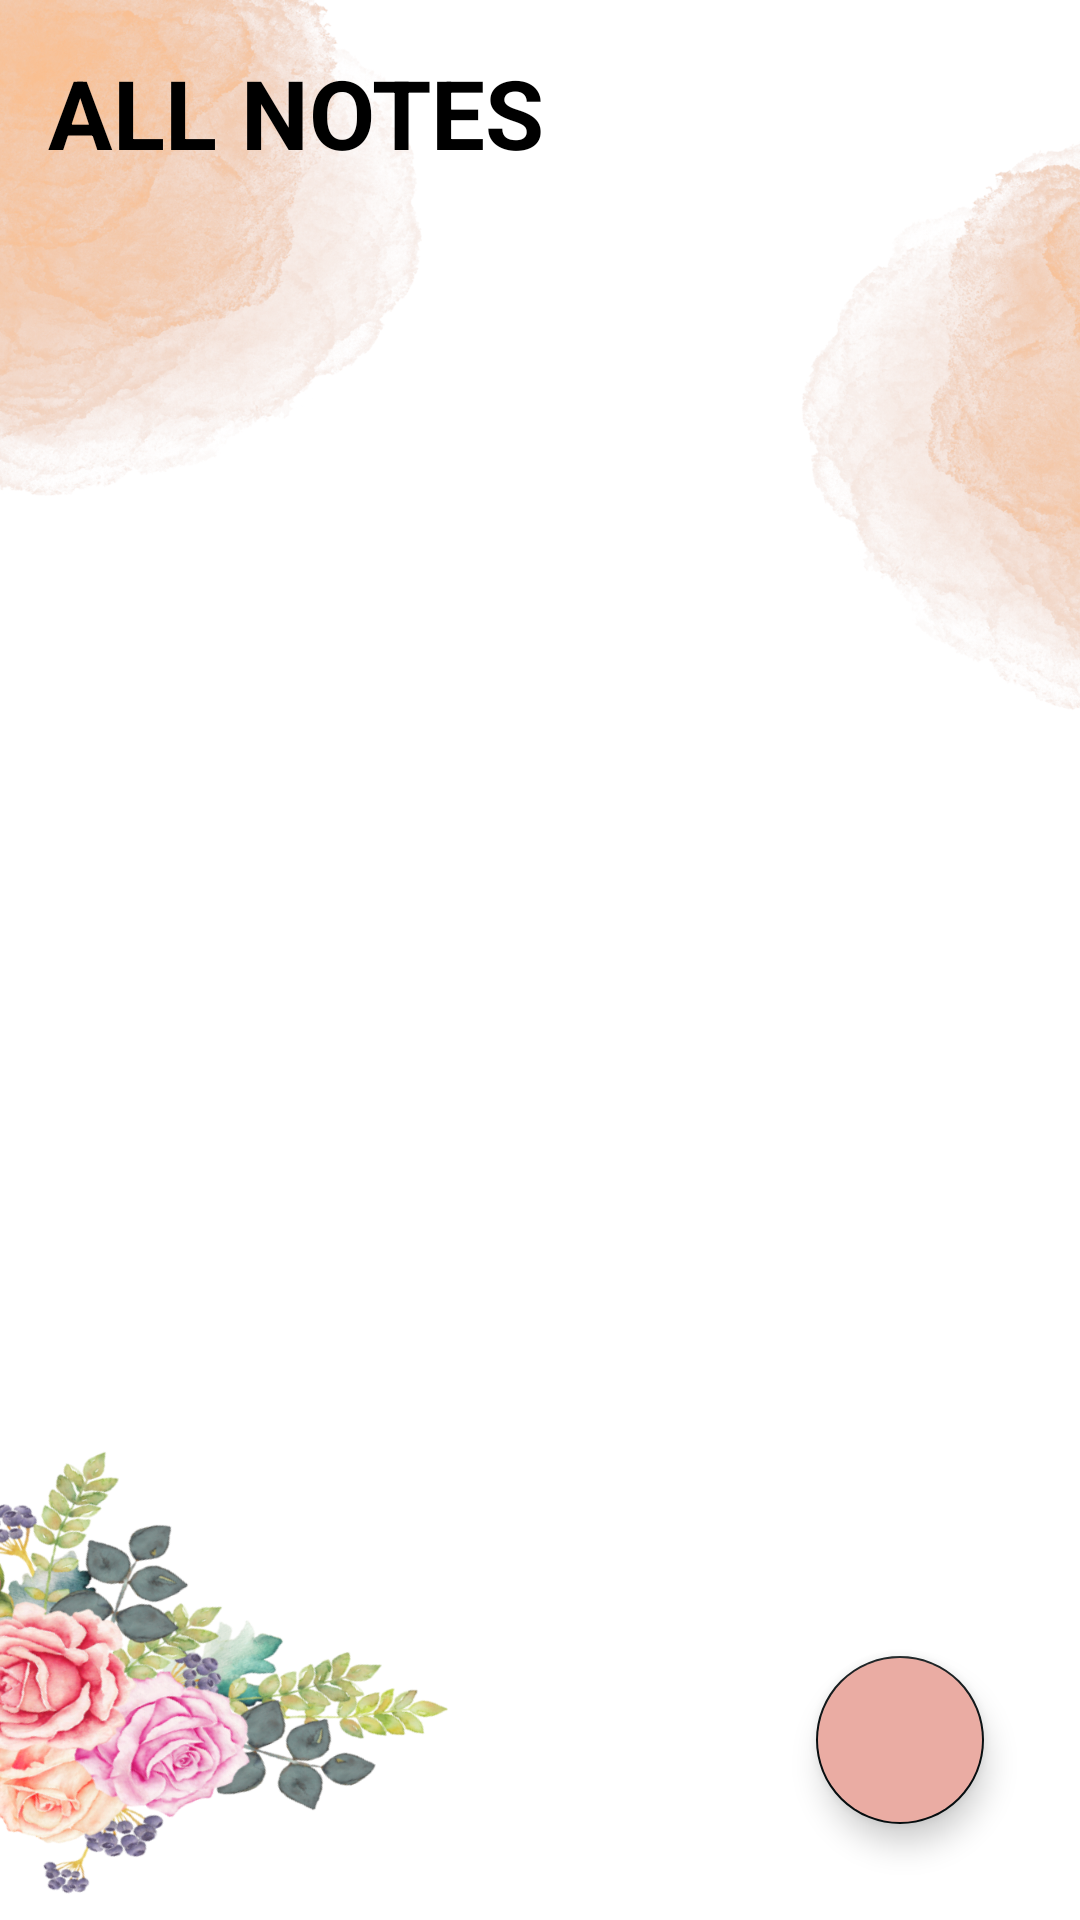

The Android layout XML behind this screen, and the referenced resources:
<!-- AndroidManifest.xml: application theme Theme.Notsss -->
<!-- res/layout/activity_main.xml -->
<?xml version="1.0" encoding="utf-8"?>
<RelativeLayout xmlns:android="http://schemas.android.com/apk/res/android"
xmlns:app="http://schemas.android.com/apk/res-auto"
xmlns:tools="http://schemas.android.com/tools"
android:layout_width="match_parent"
android:layout_height="match_parent"
tools:context=".MainActivity"
android:background="@drawable/nbg">

    <TextView
        android:id="@+id/taskHeading"
        android:layout_width="wrap_content"
        android:layout_height="wrap_content"
        android:text="ALL NOTES"
        android:textStyle="bold"
        android:textColor="@color/black"
        android:layout_marginStart="16dp"
        android:layout_marginBottom="16dp"
        android:layout_marginTop="16dp"
        android:textSize="32sp"/>

    <androidx.recyclerview.widget.RecyclerView
        android:layout_width="match_parent"
        android:layout_height="wrap_content"
        android:id="@+id/taskList"
        android:layout_below="@+id/taskHeading"
        app:layoutManager="androidx.recyclerview.widget.LinearLayoutManager"
        android:nestedScrollingEnabled="true"/>

    <com.google.android.material.floatingactionbutton.FloatingActionButton
        android:id="@+id/floating"
        android:layout_width="wrap_content"
        android:layout_height="wrap_content"
        android:layout_alignParentBottom="true"
        android:layout_alignParentEnd="true"
        android:layout_margin="32dp"
        android:backgroundTint="@color/darkskin"
        android:src="@drawable/ic_baseline_add_24"
        android:tint="@android:color/black"/>

</RelativeLayout>
<!-- resources referenced by this layout -->
<resources>
  <color name="black">#FF000000</color>
  <color name="darkskin">#EAACA3</color>
  <!-- drawable nbg: png bitmap (drawable, 766963 bytes) -->
  <style name="Theme.Notsss" parent="Theme.MaterialComponents.DayNight.DarkActionBar">
          
          <item name="colorPrimary">@color/charcoal</item>
          <item name="colorPrimaryVariant">@color/charcoal</item>
          <item name="colorOnPrimary">@color/white</item>
          
          <item name="colorSecondary">@color/charcoal</item>
          <item name="colorSecondaryVariant">@color/charcoal</item>
          <item name="colorOnSecondary">@color/white</item>
          
          <item name="android:statusBarColor">?attr/colorPrimaryVariant</item>
          
      </style>
  <color name="charcoal">#070e10</color>
  <color name="white">#FFFFFFFF</color>
</resources>
